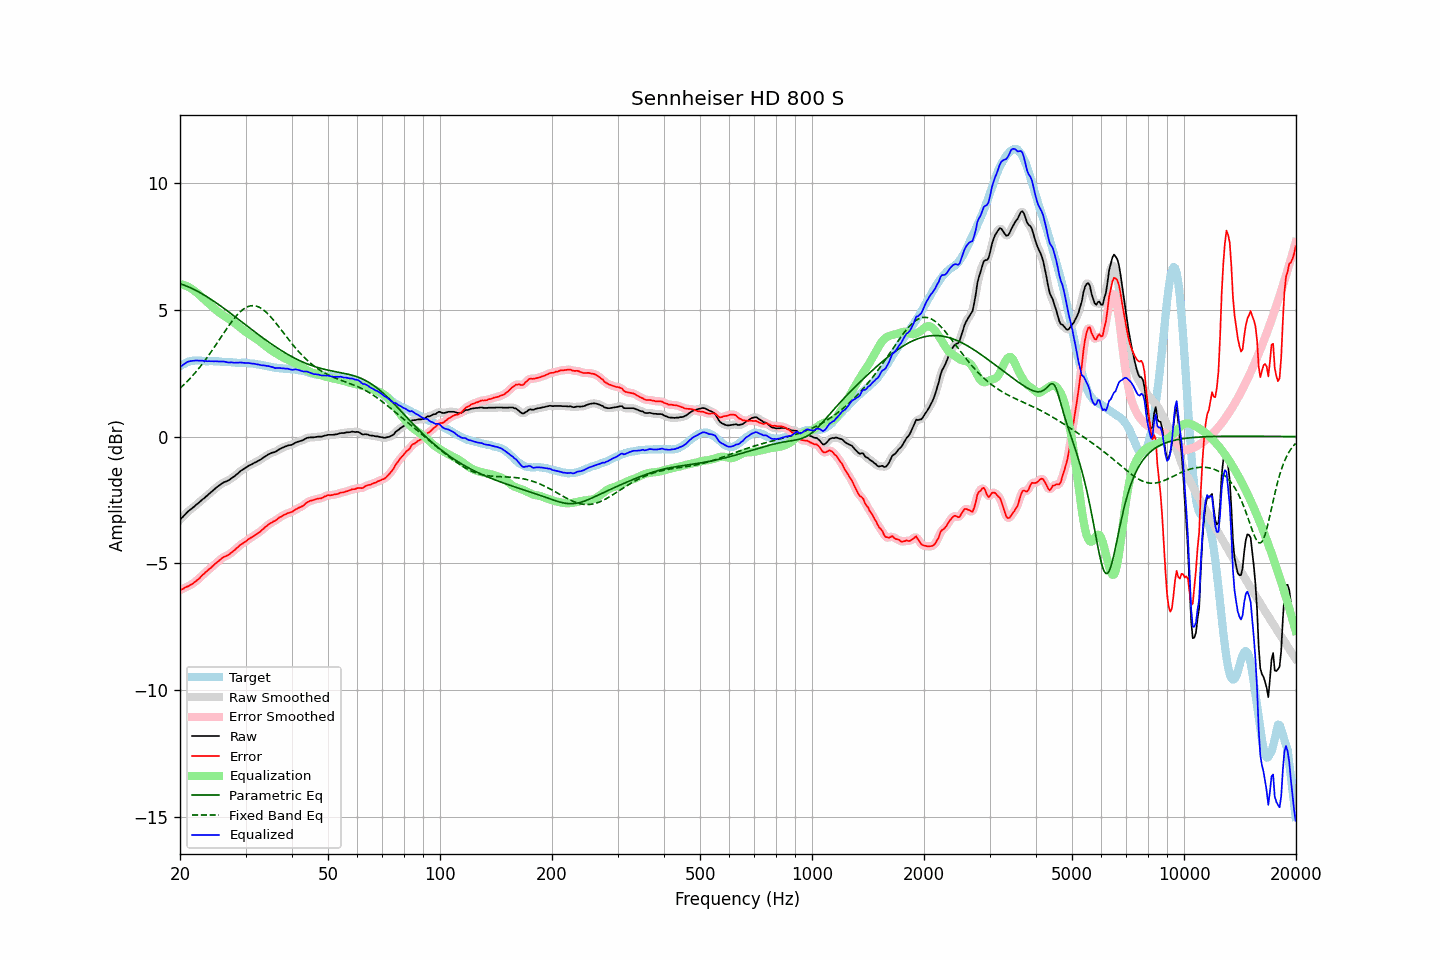

Values plotted in this chart, from the file beside it:
frequency, raw, error, smoothed, error_smoothed, equalization, parametric_eq, fixed_band_eq, equalized_raw, equalized_smoothed, target
20.00, -3.28, -6.06, -3.29, -6.06, 6.01, 6.02, 1.90, 2.73, 2.73, 2.77
20.20, -3.21, -6.03, -3.22, -6.03, 6.00, 6.00, 1.96, 2.78, 2.78, 2.81
20.40, -3.15, -6.01, -3.15, -6.00, 5.98, 5.98, 2.02, 2.83, 2.83, 2.85
20.61, -3.09, -5.96, -3.08, -5.96, 5.96, 5.96, 2.08, 2.87, 2.88, 2.87
20.81, -3.01, -5.93, -3.02, -5.93, 5.93, 5.93, 2.14, 2.92, 2.92, 2.91
21.02, -2.95, -5.91, -2.96, -5.90, 5.90, 5.91, 2.21, 2.95, 2.95, 2.95
21.23, -2.90, -5.87, -2.90, -5.87, 5.87, 5.88, 2.27, 2.97, 2.97, 2.96
21.44, -2.85, -5.83, -2.85, -5.83, 5.83, 5.85, 2.34, 2.98, 2.98, 2.98
21.66, -2.80, -5.80, -2.80, -5.79, 5.79, 5.82, 2.41, 2.99, 2.99, 2.99
21.87, -2.75, -5.74, -2.75, -5.75, 5.74, 5.79, 2.48, 2.99, 2.99, 2.99
22.09, -2.69, -5.69, -2.70, -5.70, 5.69, 5.76, 2.56, 3.00, 3.00, 3.00
22.31, -2.64, -5.64, -2.64, -5.64, 5.64, 5.72, 2.63, 3.00, 3.00, 3.00
22.54, -2.59, -5.59, -2.59, -5.59, 5.58, 5.69, 2.71, 2.99, 3.00, 3.00
22.76, -2.53, -5.52, -2.54, -5.53, 5.53, 5.65, 2.79, 2.99, 2.99, 2.99
22.99, -2.47, -5.45, -2.48, -5.46, 5.47, 5.62, 2.87, 2.99, 2.99, 2.98
23.22, -2.43, -5.41, -2.43, -5.40, 5.41, 5.58, 2.95, 2.98, 2.98, 2.98
23.45, -2.37, -5.34, -2.38, -5.35, 5.35, 5.54, 3.04, 2.98, 2.98, 2.97
23.69, -2.32, -5.29, -2.32, -5.29, 5.29, 5.50, 3.13, 2.97, 2.97, 2.97
23.92, -2.26, -5.23, -2.27, -5.24, 5.24, 5.46, 3.22, 2.97, 2.97, 2.97
24.16, -2.21, -5.19, -2.21, -5.19, 5.18, 5.42, 3.31, 2.97, 2.97, 2.98
24.40, -2.15, -5.13, -2.16, -5.13, 5.12, 5.38, 3.40, 2.97, 2.97, 2.98
24.65, -2.10, -5.07, -2.10, -5.07, 5.07, 5.34, 3.49, 2.96, 2.97, 2.97
24.89, -2.04, -5.01, -2.04, -5.01, 5.01, 5.29, 3.58, 2.97, 2.97, 2.97
25.14, -1.99, -4.96, -1.99, -4.96, 4.96, 5.25, 3.68, 2.96, 2.96, 2.97
25.39, -1.94, -4.91, -1.94, -4.91, 4.91, 5.20, 3.77, 2.96, 2.96, 2.96
25.65, -1.90, -4.86, -1.90, -4.85, 4.86, 5.16, 3.87, 2.95, 2.96, 2.95
25.91, -1.85, -4.80, -1.86, -4.80, 4.81, 5.11, 3.97, 2.96, 2.96, 2.94
26.16, -1.81, -4.76, -1.82, -4.76, 4.77, 5.07, 4.06, 2.96, 2.96, 2.94
26.43, -1.78, -4.73, -1.79, -4.73, 4.73, 5.02, 4.15, 2.95, 2.95, 2.94
26.69, -1.76, -4.71, -1.76, -4.70, 4.69, 4.97, 4.25, 2.93, 2.93, 2.94
26.96, -1.73, -4.67, -1.73, -4.67, 4.66, 4.93, 4.34, 2.92, 2.92, 2.93
27.23, -1.69, -4.63, -1.69, -4.62, 4.61, 4.88, 4.43, 2.92, 2.92, 2.93
27.50, -1.64, -4.57, -1.65, -4.58, 4.57, 4.83, 4.51, 2.92, 2.92, 2.93
27.77, -1.60, -4.52, -1.60, -4.53, 4.52, 4.78, 4.60, 2.92, 2.92, 2.92
28.05, -1.56, -4.48, -1.56, -4.47, 4.47, 4.74, 4.68, 2.91, 2.91, 2.92
28.33, -1.50, -4.41, -1.51, -4.42, 4.42, 4.69, 4.75, 2.91, 2.91, 2.91
28.62, -1.45, -4.36, -1.45, -4.36, 4.36, 4.64, 4.82, 2.91, 2.91, 2.91
28.90, -1.39, -4.30, -1.40, -4.30, 4.31, 4.59, 4.89, 2.92, 2.92, 2.91
29.19, -1.34, -4.25, -1.35, -4.25, 4.26, 4.54, 4.95, 2.92, 2.91, 2.91
29.48, -1.30, -4.22, -1.30, -4.21, 4.21, 4.49, 5.00, 2.91, 2.91, 2.91
29.78, -1.26, -4.17, -1.26, -4.17, 4.17, 4.44, 5.05, 2.90, 2.90, 2.90
30.08, -1.22, -4.14, -1.22, -4.13, 4.12, 4.39, 5.08, 2.90, 2.90, 2.91
30.38, -1.18, -4.08, -1.18, -4.08, 4.08, 4.34, 5.11, 2.90, 2.90, 2.89
30.68, -1.14, -4.03, -1.15, -4.04, 4.04, 4.30, 5.14, 2.90, 2.89, 2.89
30.99, -1.11, -3.99, -1.11, -4.00, 4.00, 4.25, 5.15, 2.89, 2.89, 2.88
31.30, -1.08, -3.96, -1.08, -3.96, 3.96, 4.20, 5.16, 2.87, 2.88, 2.88
31.61, -1.04, -3.92, -1.05, -3.92, 3.92, 4.15, 5.16, 2.87, 2.87, 2.88
31.93, -1.01, -3.87, -1.01, -3.87, 3.87, 4.10, 5.15, 2.86, 2.86, 2.86
32.24, -0.98, -3.83, -0.98, -3.83, 3.83, 4.06, 5.13, 2.84, 2.85, 2.84
32.57, -0.94, -3.79, -0.95, -3.79, 3.78, 4.01, 5.11, 2.84, 2.83, 2.84
32.89, -0.91, -3.74, -0.91, -3.74, 3.73, 3.96, 5.07, 2.82, 2.82, 2.83
33.22, -0.87, -3.68, -0.87, -3.69, 3.68, 3.91, 5.03, 2.81, 2.81, 2.81
33.55, -0.82, -3.63, -0.83, -3.63, 3.63, 3.87, 4.99, 2.80, 2.80, 2.81
33.89, -0.78, -3.57, -0.78, -3.57, 3.58, 3.82, 4.93, 2.79, 2.79, 2.79
34.23, -0.74, -3.53, -0.74, -3.52, 3.53, 3.78, 4.88, 2.78, 2.79, 2.78
34.57, -0.70, -3.47, -0.71, -3.47, 3.48, 3.73, 4.81, 2.78, 2.78, 2.76
34.92, -0.67, -3.42, -0.67, -3.43, 3.44, 3.69, 4.75, 2.76, 2.76, 2.75
35.27, -0.64, -3.39, -0.65, -3.39, 3.39, 3.64, 4.68, 2.75, 2.74, 2.75
35.62, -0.62, -3.35, -0.63, -3.36, 3.35, 3.60, 4.60, 2.73, 2.72, 2.73
35.97, -0.61, -3.33, -0.60, -3.32, 3.31, 3.56, 4.53, 2.70, 2.71, 2.71
... 635 more rows
